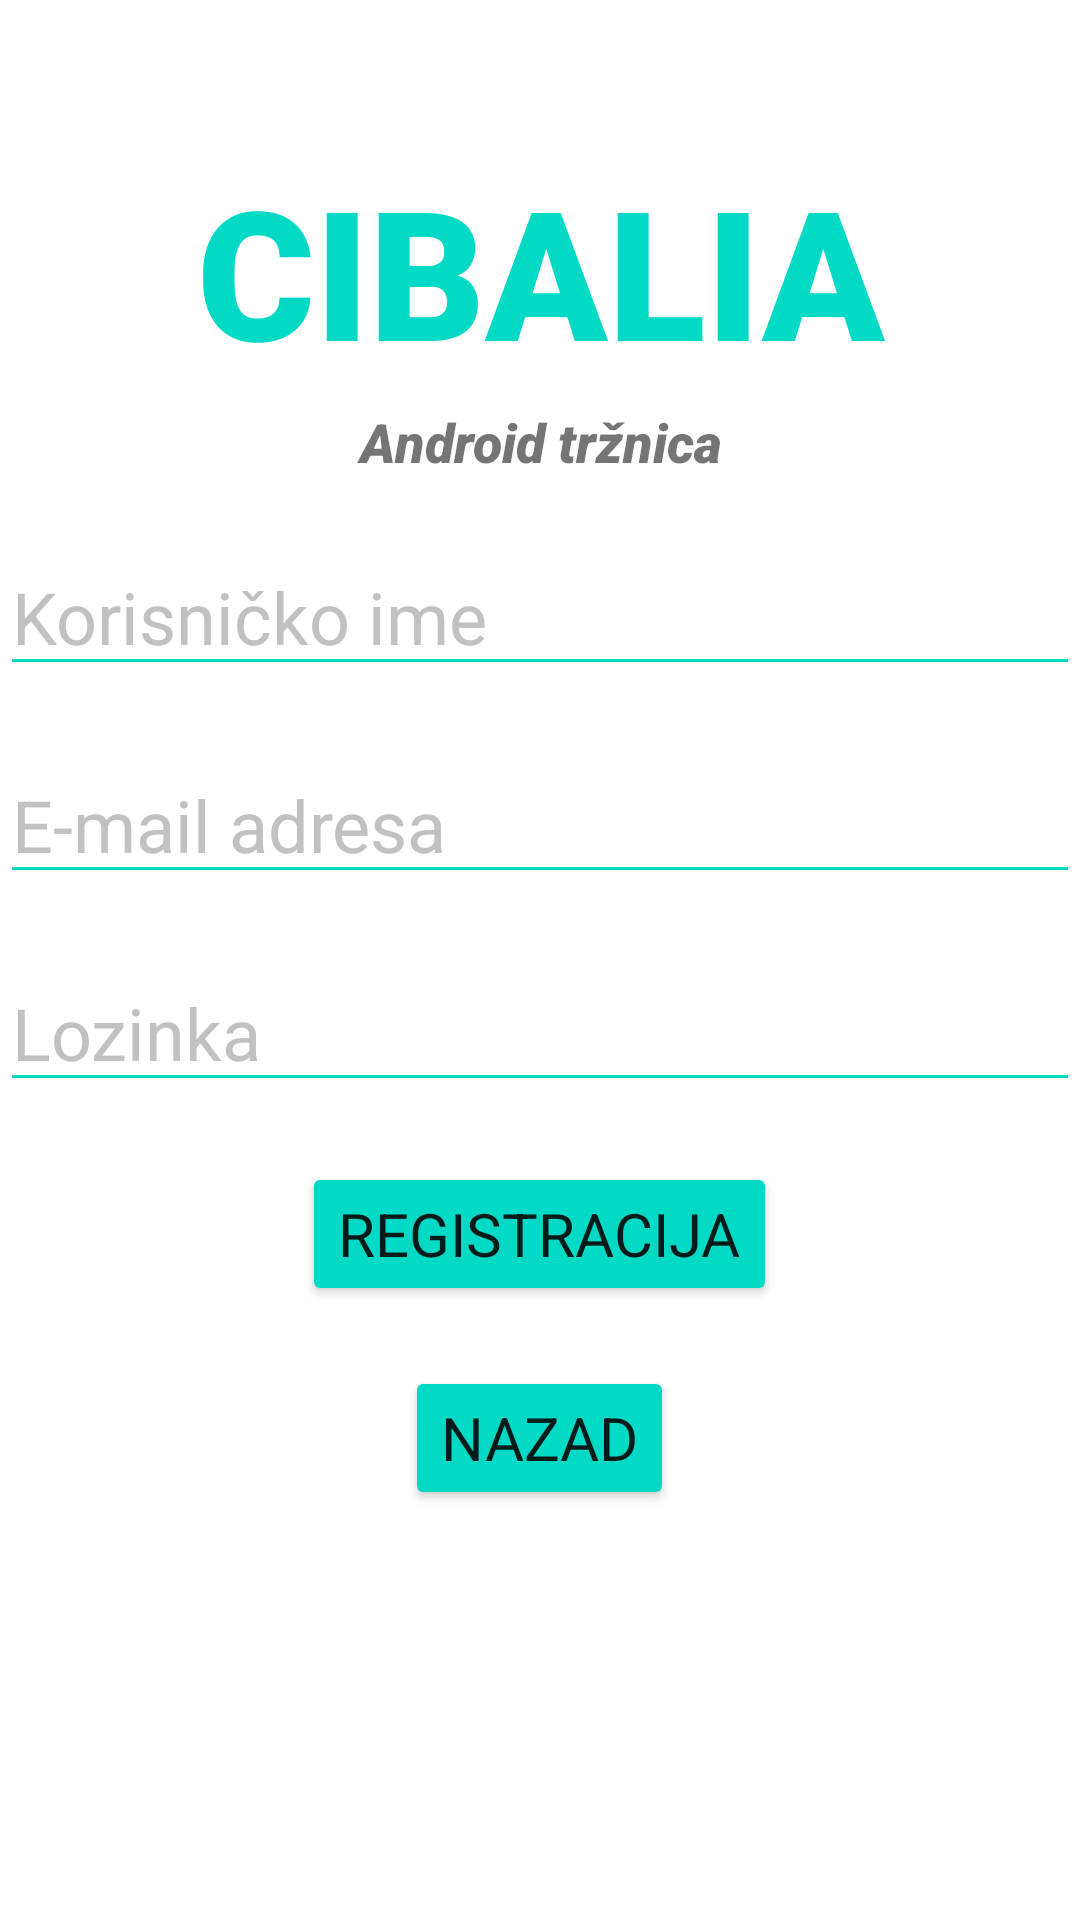

Produce the Android XML layout that renders to this screen, including the resource entries it uses.
<!-- AndroidManifest.xml: application theme Theme.Primjer_prijave -->
<!-- res/layout/activity_register.xml -->
<?xml version="1.0" encoding="utf-8"?>
<ScrollView xmlns:android="http://schemas.android.com/apk/res/android"
    xmlns:app="http://schemas.android.com/apk/res-auto"
    xmlns:tools="http://schemas.android.com/tools"
    android:layout_width="match_parent"
    android:layout_height="match_parent"
    android:orientation="vertical"
    tools:context=".RegistrationLogin.RegisterActivity">


    <LinearLayout
        android:layout_width="match_parent"
        android:layout_height="match_parent"
        android:orientation="vertical">

        <TextView
            android:id="@+id/tv_banner"
            android:layout_width="match_parent"
            android:layout_height="wrap_content"
            android:textSize="60sp"
            android:text="@string/tv_banner"
            android:textAlignment="center"
            android:textStyle="bold"
            android:textColor="@color/teal_200"
            android:layout_marginTop="50dp"
            android:fontFamily="sans-serif-black"

            />

        <TextView
            android:id="@+id/tv_banner_description"
            android:layout_width="match_parent"
            android:layout_height="wrap_content"
            android:layout_marginTop="5dp"
            android:fontFamily="sans-serif-black"
            android:text="@string/tv_description_banner"
            android:textAlignment="center"
            android:textSize="18sp"
            android:textStyle="italic"
            />

        <EditText
            android:id="@+id/et_username"
            android:backgroundTint="@color/teal_200"
            android:layout_width="match_parent"
            android:layout_height="wrap_content"
            android:layout_marginTop="20dp"
            android:textColorHint="@color/grey"
            android:textSize="24dp"
            android:hint="@string/username"
            />

        <EditText
            android:id="@+id/et_mail"
            android:backgroundTint="@color/teal_200"
            android:layout_width="match_parent"
            android:layout_height="wrap_content"
            android:layout_marginTop="20dp"
            android:textSize="24dp"
            android:textColorHint="@color/grey"
            android:hint="@string/et_email"
            />

        <EditText
            android:id="@+id/et_password"
            android:inputType="textPassword"
            android:layout_width="match_parent"
            android:layout_height="wrap_content"
            android:hint="@string/et_password"
            android:layout_marginTop="20dp"
            android:textColorHint="@color/grey"
            android:textSize="24dp"
            android:backgroundTint="@color/teal_200"
            />

        <Button
            android:id="@+id/btn_register"
            android:layout_gravity="center"
            android:fontFamily="sans-serif"
            android:layout_width="wrap_content"
            android:layout_height="wrap_content"
            android:backgroundTint="@color/teal_200"
            android:textSize="20dp"
            android:layout_marginTop="20dp"
            android:text="@string/tv_register"
            />

        <Button
            android:id="@+id/btn_back"
            android:layout_gravity="center"
            android:fontFamily="sans-serif"
            android:layout_width="wrap_content"
            android:layout_height="wrap_content"
            android:backgroundTint="@color/teal_200"
            android:textSize="20dp"
            android:layout_marginTop="20dp"
            android:text="nazad"
            />

        <ProgressBar
            android:id="@+id/progressBar"
            android:layout_width="wrap_content"
            android:layout_height="wrap_content"
            android:layout_gravity="center"
            android:layout_marginTop="10dp"
            android:visibility="gone"
            />

    </LinearLayout>

</ScrollView>
<!-- resources referenced by this layout -->
<resources>
  <color name="grey">#c1c1c1</color>
  <color name="teal_200">#FF03DAC5</color>
  <string name="et_email">E-mail adresa</string>
  <string name="et_password">Lozinka</string>
  <string name="tv_banner">CIBALIA</string>
  <string name="tv_description_banner">Android tržnica</string>
  <string name="tv_register">REGISTRACIJA</string>
  <string name="username">Korisničko ime</string>
  <style name="Theme.Primjer_prijave" parent="Theme.MaterialComponents.DayNight.NoActionBar">
          
          <item name="colorPrimary">@color/purple_500</item>
          <item name="colorPrimaryVariant">@color/purple_700</item>
          <item name="colorOnPrimary">@color/white</item>
          
          <item name="colorSecondary">@color/teal_200</item>
          <item name="colorSecondaryVariant">@color/teal_700</item>
          <item name="colorOnSecondary">@color/black</item>
          
          <item name="android:statusBarColor" tools:targetApi="l">@color/teal_200</item>
          
      </style>
  <color name="purple_500">#FF6200EE</color>
  <color name="purple_700">#FF3700B3</color>
  <color name="white">#FFFFFFFF</color>
  <color name="teal_700">#FF018786</color>
  <color name="black">#FF000000</color>
</resources>
